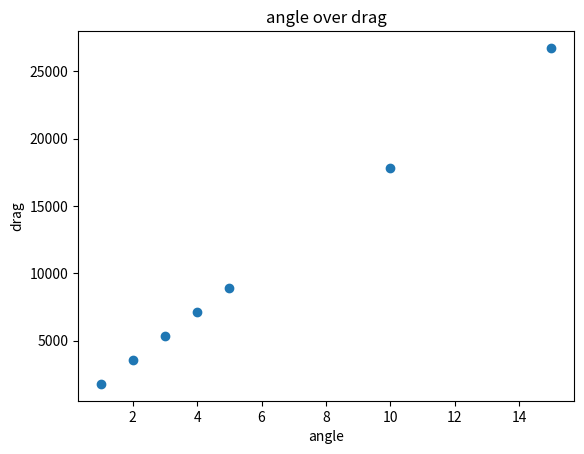

The script that saved this image:

import matplotlib.pyplot as plt
import numpy

#x axis
x = [1, 2, 3, 4, 5, 10, 15]

#y axis
y = [1783, 3565, 5348, 7131, 8914, 17827, 26741]


plt.scatter(x, y)

plt.xlabel('angle')

plt.ylabel('drag')

plt.title('angle over drag')


plt.show()


fit = numpy.polyfit(x ,y, 1)

print(fit)